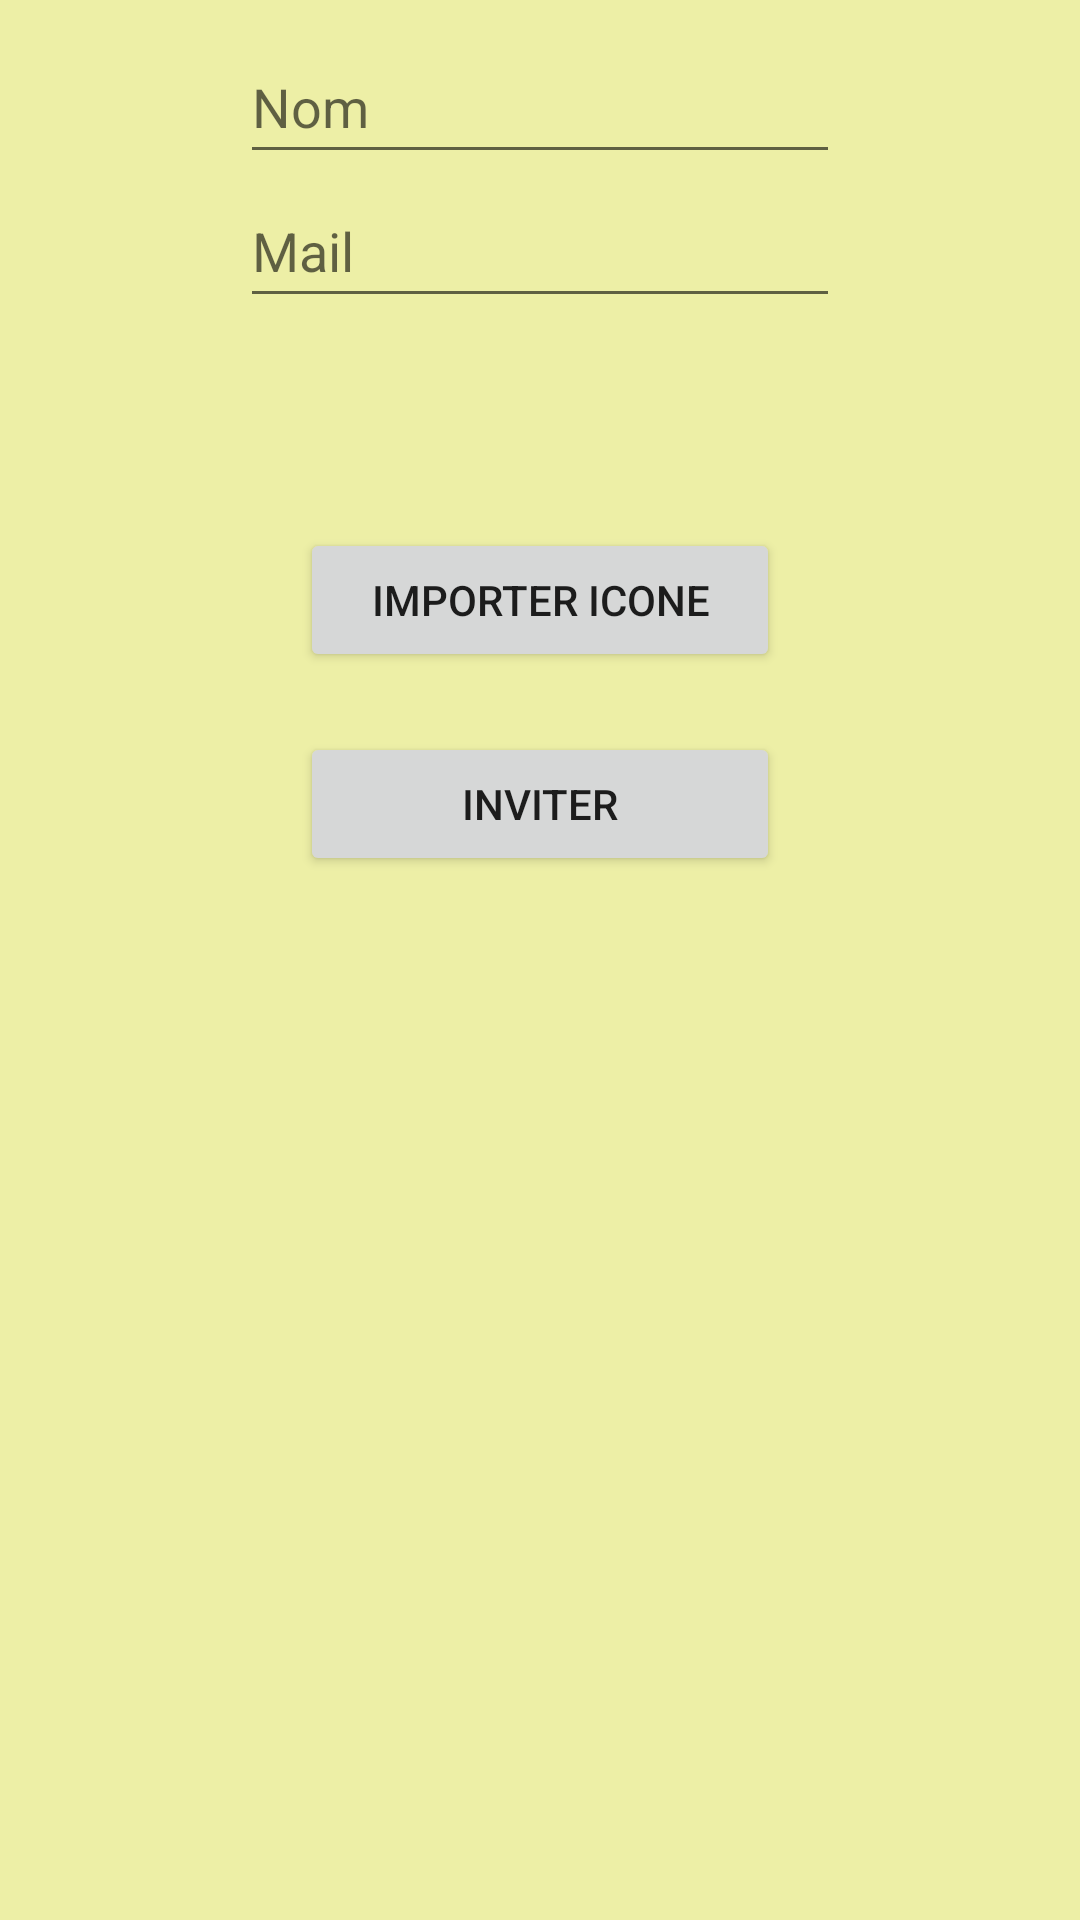

This screen was rendered from an Android layout file. Write that file and the resources it references.
<!-- AndroidManifest.xml: application theme Theme.PartyMaker -->
<!-- res/layout/pop_up_inviter_personne.xml -->
<?xml version="1.0" encoding="utf-8"?>
<RelativeLayout xmlns:android="http://schemas.android.com/apk/res/android"
    xmlns:tools="http://schemas.android.com/tools"
    android:orientation="vertical"
    android:layout_width="300dp"
    android:layout_height="300dp"
    android:background="#61CFD517">

    <EditText
        android:id="@+id/editTextNom"
        android:layout_width="200dp"
        android:layout_height="wrap_content"
        android:layout_centerHorizontal="true"
        android:layout_marginTop="10dp"
        android:autofillHints="emailAddress"
        android:hint="Nom"
        android:inputType="textEmailAddress"
        android:minHeight="48dp"
        tools:ignore="HardcodedText" />

    <EditText
        android:id="@+id/editTextMail"
        android:layout_width="200dp"
        android:layout_height="wrap_content"
        android:layout_below="@+id/editTextNom"
        android:layout_centerHorizontal="true"
        android:autofillHints="name"
        android:fontFamily="sans-serif"
        android:hint="Mail "
        android:inputType="textEmailAddress"
        android:minHeight="48dp"
        tools:ignore="HardcodedText" />

    <ImageView
        android:id="@+id/imageIconPreview"
        android:layout_width="50dp"
        android:layout_height="50dp"
        android:layout_below="@+id/editTextMail"
        android:layout_centerHorizontal="true"
        android:layout_marginTop="10dp"
        android:src="@drawable/user"
        android:text="Importer Icone"
        android:contentDescription="Img"
        tools:ignore="HardcodedText" />

    <Button
        android:id="@+id/buttonDialogIcon"
        android:layout_width="160dp"
        android:layout_height="wrap_content"
        android:layout_below="@+id/imageIconPreview"
        android:layout_centerHorizontal="true"
        android:layout_marginTop="10dp"
        android:text="Importer Icone"
        tools:ignore="HardcodedText" />

    <Button
        android:id="@+id/buttonDialogInvite"
        android:layout_width="160dp"
        android:layout_height="wrap_content"
        android:layout_below="@+id/buttonDialogIcon"
        android:layout_centerHorizontal="true"
        android:layout_marginTop="20dp"
        android:text="Inviter"
        tools:ignore="HardcodedText" />

</RelativeLayout>
<!-- resources referenced by this layout -->
<resources>
  <style name="Theme.PartyMaker" parent="Theme.MaterialComponents.DayNight.NoActionBar">
          
          <item name="colorPrimary">@color/black</item>
          <item name="colorPrimaryVariant">@color/black</item>
          <item name="colorOnPrimary">@color/white</item>
          
          <item name="colorSecondary">@color/white</item>
          <item name="colorSecondaryVariant">@color/white</item>
          <item name="colorOnSecondary">@color/black</item>
          
          <item name="android:statusBarColor" tools:targetApi="l">?attr/colorPrimaryVariant</item>
          
      </style>
  <color name="black">#FF000000</color>
  <color name="white">#FFFFFFFF</color>
</resources>
